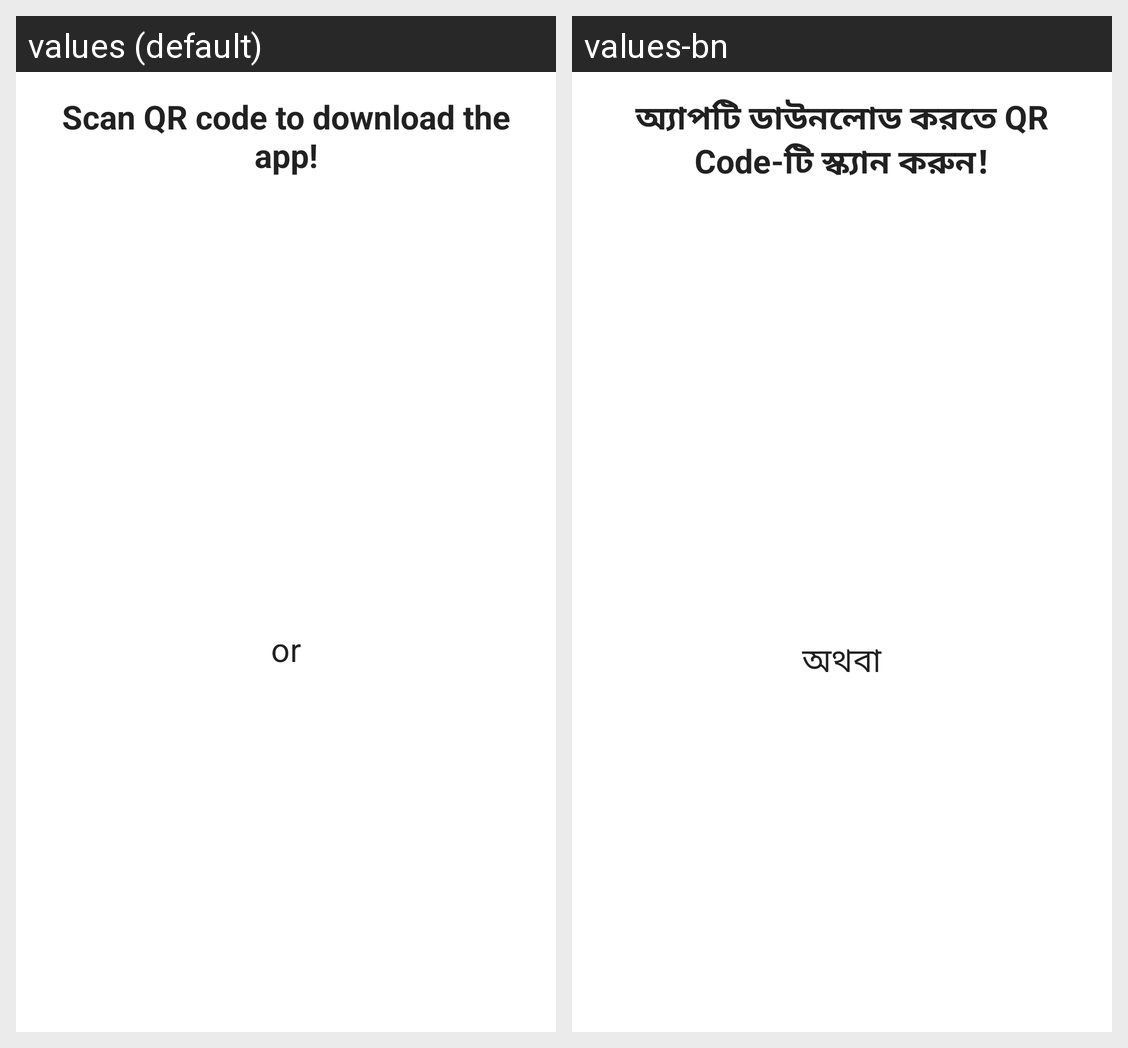

Here is an Android app screen in its default locale and in the app's own translations. Write out the translated-string differences for the strings that appear on this screen.
Android screen res/layout/activity_download_app.xml rendered under 2 locales, left to right: values (default), values-bn. Device: Nexus 5 (rendered at 1080×1920; each locale shown at half size, 540×960, under a caption strip naming it); theme AppTheme.
Strings drawn on this screen, with the default value and each locale's value (text and hints the layout hard-codes, and strings that could not be matched under every locale, appear in the picture but are not listed):

txt_scan_qr_code_to_download_the_app
  values: Scan QR code to download the app!
  values-bn: অ্যাপটি ডাউনলোড করতে QR Code-টি স্ক্যান করুন!

txt_settings_or
  values: or
  values-bn: অথবা
